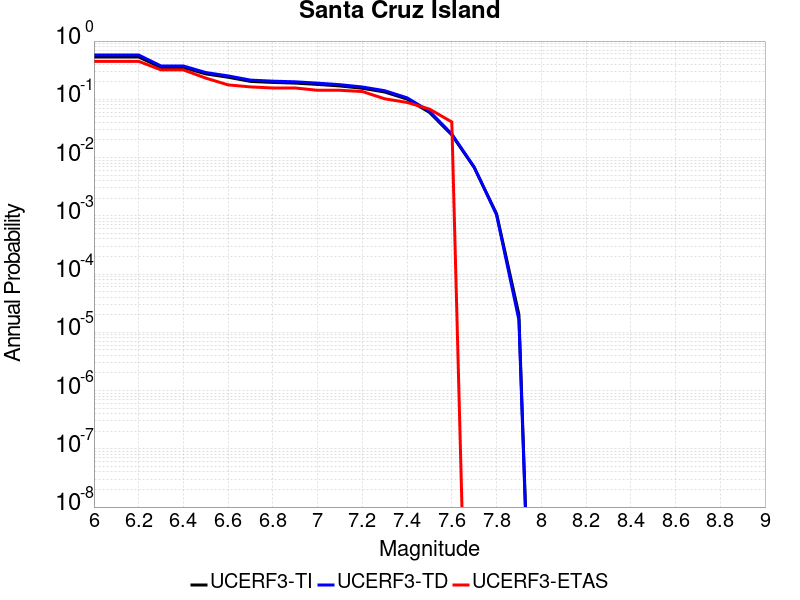

Data behind this chart, as committed beside it:
Magnitude, UCERF3-TI Prob, UCERF3-TD Prob, UCERF3-ETAS Prob
6.0, 0.5328, 0.5762, 0.449
6.1, 0.5328, 0.5762, 0.449
6.2, 0.5328, 0.5762, 0.449
6.3, 0.3521, 0.3733, 0.3197
6.4, 0.3521, 0.3733, 0.3197
6.5, 0.2733, 0.2882, 0.2313
6.6, 0.2394, 0.2522, 0.1769
6.7, 0.203, 0.2136, 0.1633
6.8, 0.1949, 0.205, 0.1565
6.9, 0.1899, 0.1998, 0.1565
7.0, 0.1802, 0.1895, 0.1429
7.1, 0.1696, 0.1783, 0.1429
7.2, 0.1547, 0.1628, 0.1361
7.3, 0.1335, 0.1405, 0.102
7.4, 0.101, 0.1061, 0.08844
7.5, 0.05968, 0.0624, 0.06803
7.6, 0.02448, 0.02536, 0.04082
7.7, 0.006764, 0.006871, 0.0
7.8, 0.001083, 0.001043, 0.0
7.9, 2.0151696E-5, 1.6301097E-5, 0.0
